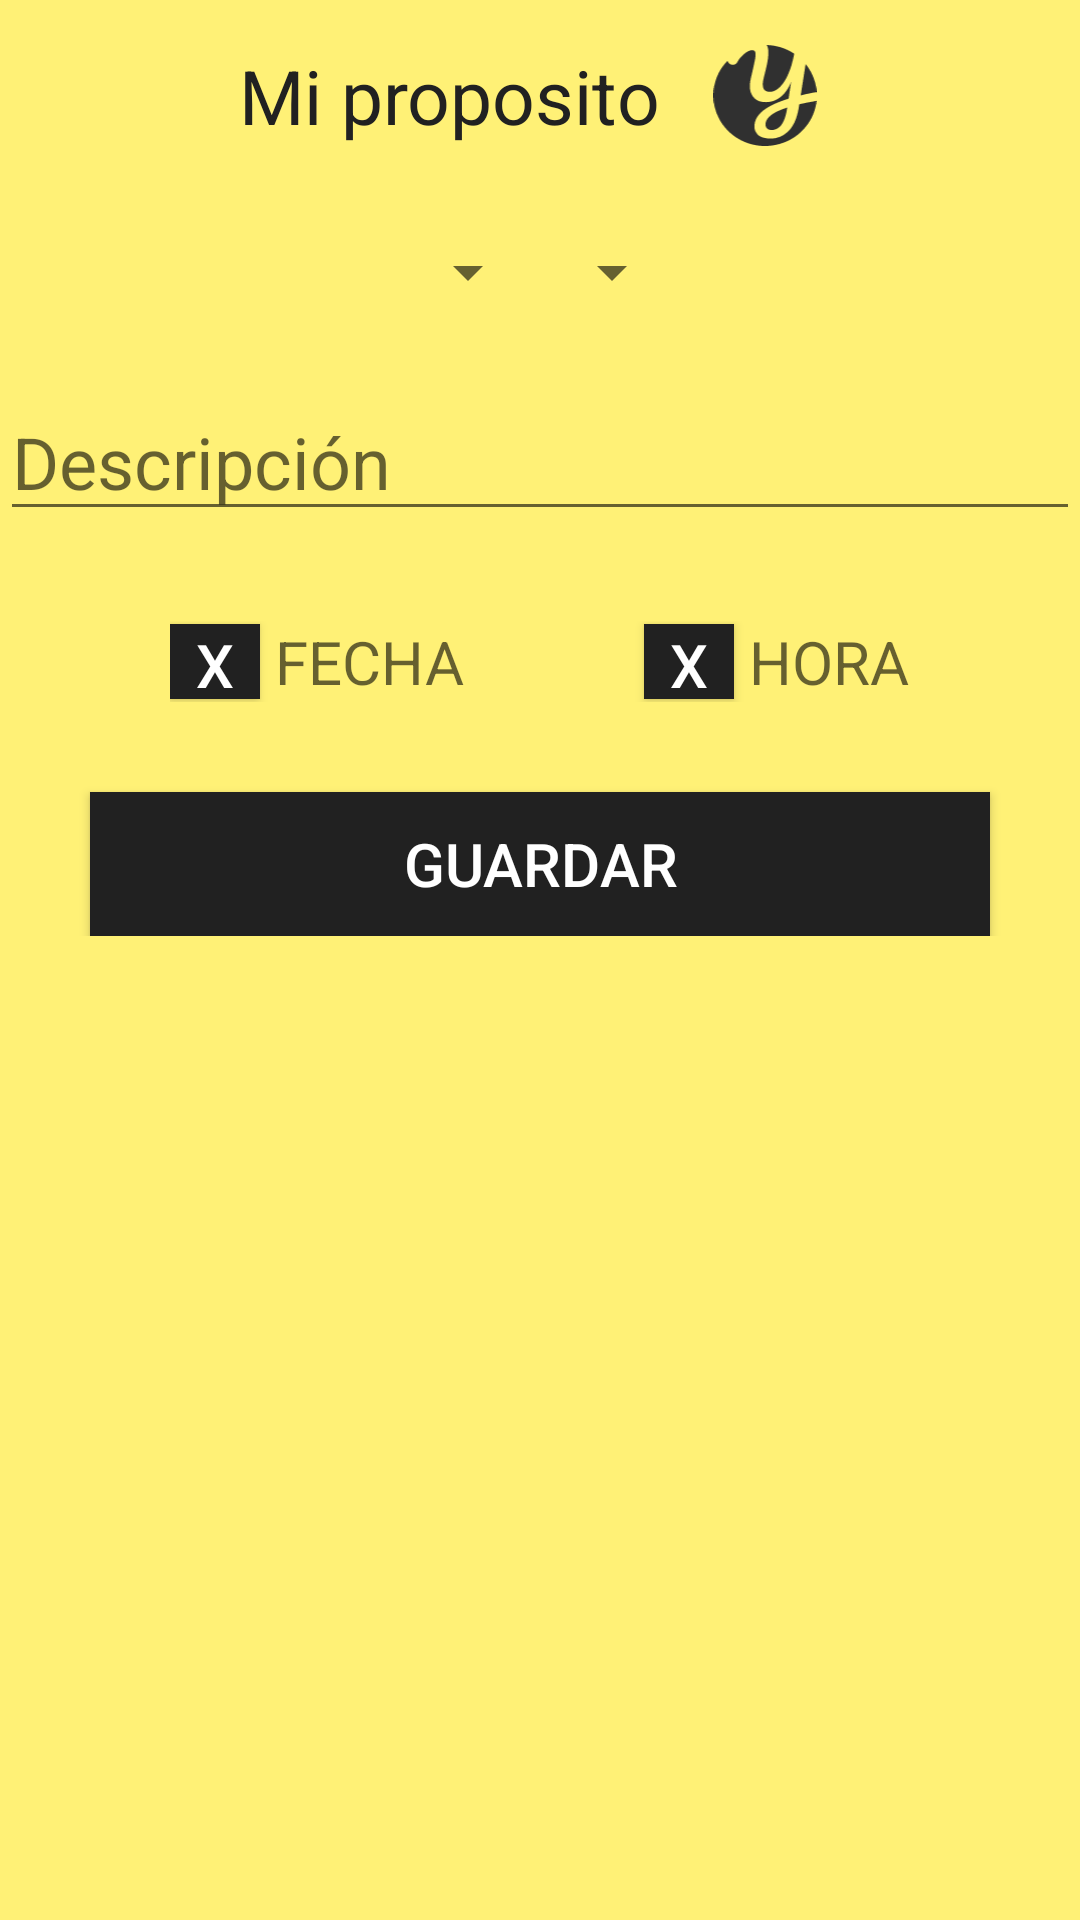

Android layout source for this screen:
<!-- AndroidManifest.xml: application theme AppTheme -->
<!-- res/layout/activity_agregar.xml -->
<?xml version="1.0" encoding="utf-8"?>
<LinearLayout xmlns:android="http://schemas.android.com/apk/res/android"
    xmlns:app="http://schemas.android.com/apk/res-auto"
    xmlns:tools="http://schemas.android.com/tools"
    android:layout_width="match_parent"
    android:layout_height="match_parent"
    tools:context=".agregar"
    android:background="@color/amarilloClaro"
    >


    <ScrollView
        android:layout_width="match_parent"
        android:layout_height="match_parent">

        <LinearLayout
            android:layout_width="match_parent"
            android:layout_height="match_parent"
            android:orientation="vertical">

            <LinearLayout
                android:layout_width="match_parent"
                android:layout_height="wrap_content"
                android:orientation="horizontal"
                android:layout_marginTop="15dp"
                android:gravity="center">

                <TextView
                    android:textColor="@color/colorAccent"
                    android:layout_width="wrap_content"
                    android:layout_height="wrap_content"
                    android:text="Mi proposito"
                    android:textSize="25dp" />

                <ImageView
                    android:layout_marginLeft="10dp"
                    android:id="@+id/imgmenu"
                    android:layout_width="50dp"
                    android:layout_height="match_parent"
                    android:src="@drawable/icono_yolenith"/>


            </LinearLayout>



            <LinearLayout
                android:layout_width="match_parent"
                android:layout_height="wrap_content"
                android:orientation="horizontal"
                android:layout_marginTop="30dp"
                android:gravity="center">

                <Spinner
                    android:id="@+id/cmbrepetir"
                    android:layout_width="wrap_content"
                    android:layout_height="wrap_content"
                    />

                <Spinner
                    android:id="@+id/cmbtitulo"
                    android:layout_width="wrap_content"
                    android:layout_height="wrap_content"
                    />


            </LinearLayout>



            <MultiAutoCompleteTextView
                android:layout_marginTop="25dp"
                android:id="@+id/txtdescripcion"
                android:layout_width="match_parent"
                android:layout_height="wrap_content"
                android:hint="Descripción"
                android:textSize="24dp"
android:textColor="#000"
                />



            <LinearLayout
                android:layout_marginTop="30dp"
                android:layout_width="wrap_content"
                android:layout_height="wrap_content"
                android:orientation="horizontal"
                android:layout_gravity="center">

                <Button
                    android:id="@+id/btncambiarFecha"
                    android:layout_width="30dp"
                    android:layout_height="25sp"
                    android:layout_gravity="center"
                    android:background="#212121"
                    android:text="X"
                    android:textColor="#fff"
                    android:textSize="20dp" />


                <TextView
                    android:id="@+id/lblfecha"
                    android:inputType="date"
                    android:layout_marginLeft="5dp"
                    android:layout_width="wrap_content"
                    android:layout_height="wrap_content"
                    android:layout_gravity="center"
                    android:hint="FECHA"
                    android:textColor="@color/colorAccent"
                    android:textSize="20dp"/>

                <Button
                    android:layout_marginLeft="60dp"
                    android:id="@+id/btncambiarHora"
                    android:layout_width="30dp"
                    android:layout_height="25sp"
                    android:layout_gravity="center"
                    android:background="#212121"
                    android:text="X"
                    android:textColor="#fff"
                    android:textSize="20dp" />


                <TextView
                    android:id="@+id/lblhora"
                    android:layout_marginLeft="5dp"
                    android:inputType="datetime"
                    android:layout_width="wrap_content"
                    android:layout_height="wrap_content"
                    android:layout_gravity="center"
                    android:hint="HORA"
                    android:textColor="@color/colorAccent"
                    android:textSize="20dp"/>



            </LinearLayout>

            <Button
                android:layout_marginTop="30dp"
                android:id="@+id/btnguardar"
                android:layout_width="match_parent"
                android:layout_height="wrap_content"
                android:text="Guardar"
                android:background="#212121"
                android:textColor="#fff"
                android:textSize="20dp"
                android:layout_marginLeft="30dp"
                android:layout_marginRight="30dp"
                />


        </LinearLayout>

    </ScrollView>

</LinearLayout>
<!-- resources referenced by this layout -->
<resources>
  <color name="amarilloClaro">#FFF176</color>
  <color name="colorAccent">#212121</color>
  <!-- drawable icono_yolenith: vector/xml drawable (drawable, 4108 chars, omitted) -->
  <style name="AppTheme" parent="Theme.AppCompat.Light.NoActionBar">
          
          <item name="colorPrimary">#fff</item>
          <item name="colorPrimaryDark">#424242</item>
          <item name="colorAccent">@color/colorAccent</item>
      </style>
</resources>
